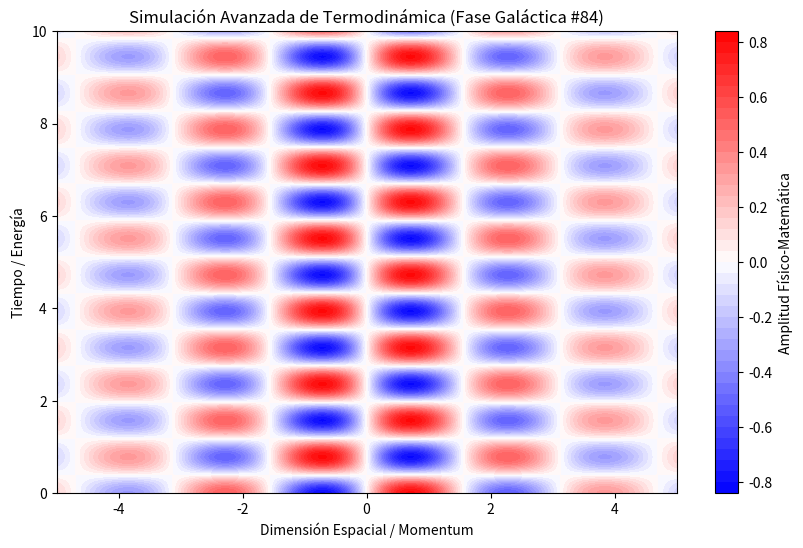

Source code (Python):
%matplotlib inline
# Simulación Galáctica: Termodinámica - Variante 84
import numpy as np
import matplotlib.pyplot as plt

# Parámetros Físicos Aleatorios
param_1 = 2.007
param_2 = 3.989
param_3 = 0.285

t = np.linspace(0, 10, 500)
x = np.linspace(-5, 5, 500)
X, T = np.meshgrid(x, t)

# Ecuación Base (Avanzada)
Z = np.sin(X * param_1) * np.cos(T * param_2) * np.exp(-np.abs(X) * param_3)

plt.figure(figsize=(10, 6))
plt.contourf(X, T, Z, 50, cmap='bwr')
plt.colorbar(label='Amplitud Físico-Matemática')
plt.title(r'Simulación Avanzada de Termodinámica (Fase Galáctica #84)')
plt.xlabel('Dimensión Espacial / Momentum')
plt.ylabel('Tiempo / Energía')
plt.show()
